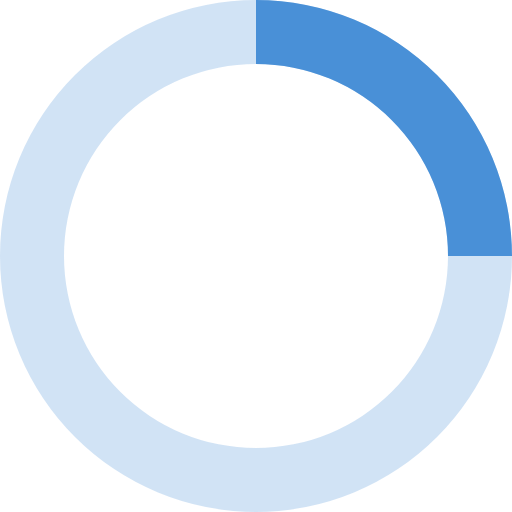
t = 0.00 s
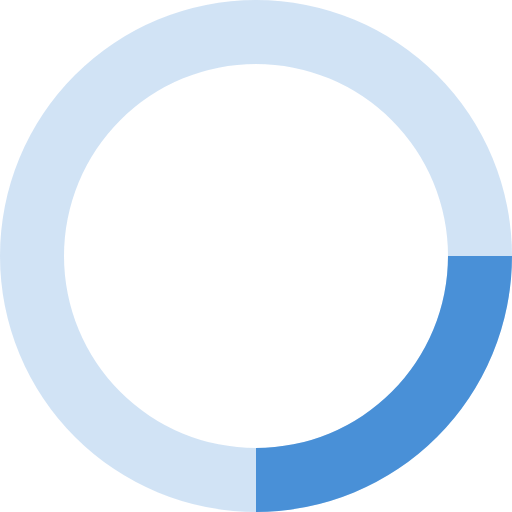
t = 0.20 s
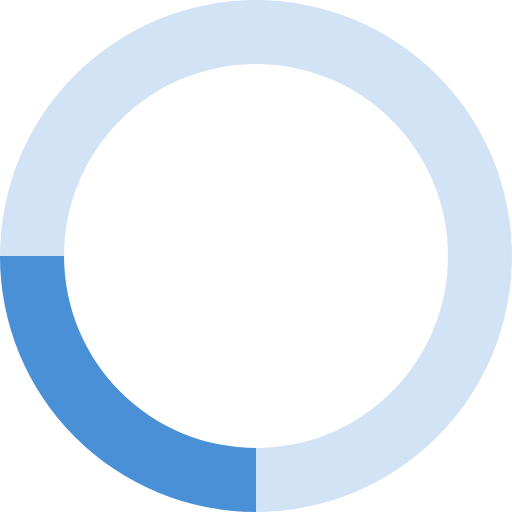
t = 0.40 s
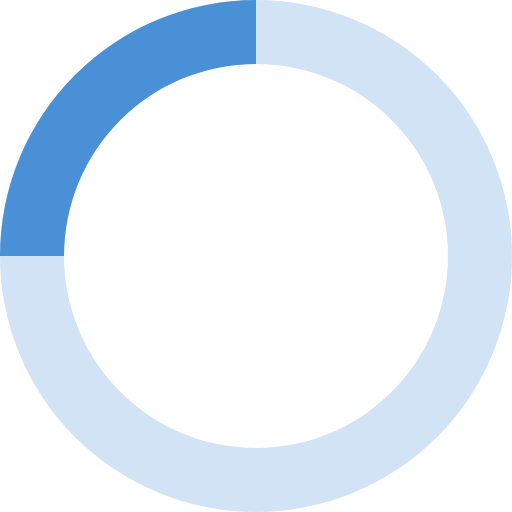
t = 0.60 s

The animated SVG that drew these frames (rendered in a browser with its animation timeline set to each time). Animation: 1 SMIL element (animateTransform=1); one cycle of 0.80 s, repeats indefinitely.

<?xml version="1.0" encoding="utf-8"?>
<svg xmlns="http://www.w3.org/2000/svg" viewBox="0 0 32 32" width="32" height="32" fill="#4990D7">
  <path opacity=".25" d="M16 0 A16 16 0 0 0 16 32 A16 16 0 0 0 16 0 M16 4 A12 12 0 0 1 16 28 A12 12 0 0 1 16 4"/>
  <path d="M16 0 A16 16 0 0 1 32 16 L28 16 A12 12 0 0 0 16 4z">
    <animateTransform attributeName="transform" type="rotate" from="0 16 16" to="360 16 16" dur="0.8s" repeatCount="indefinite" />
  </path>
</svg>
